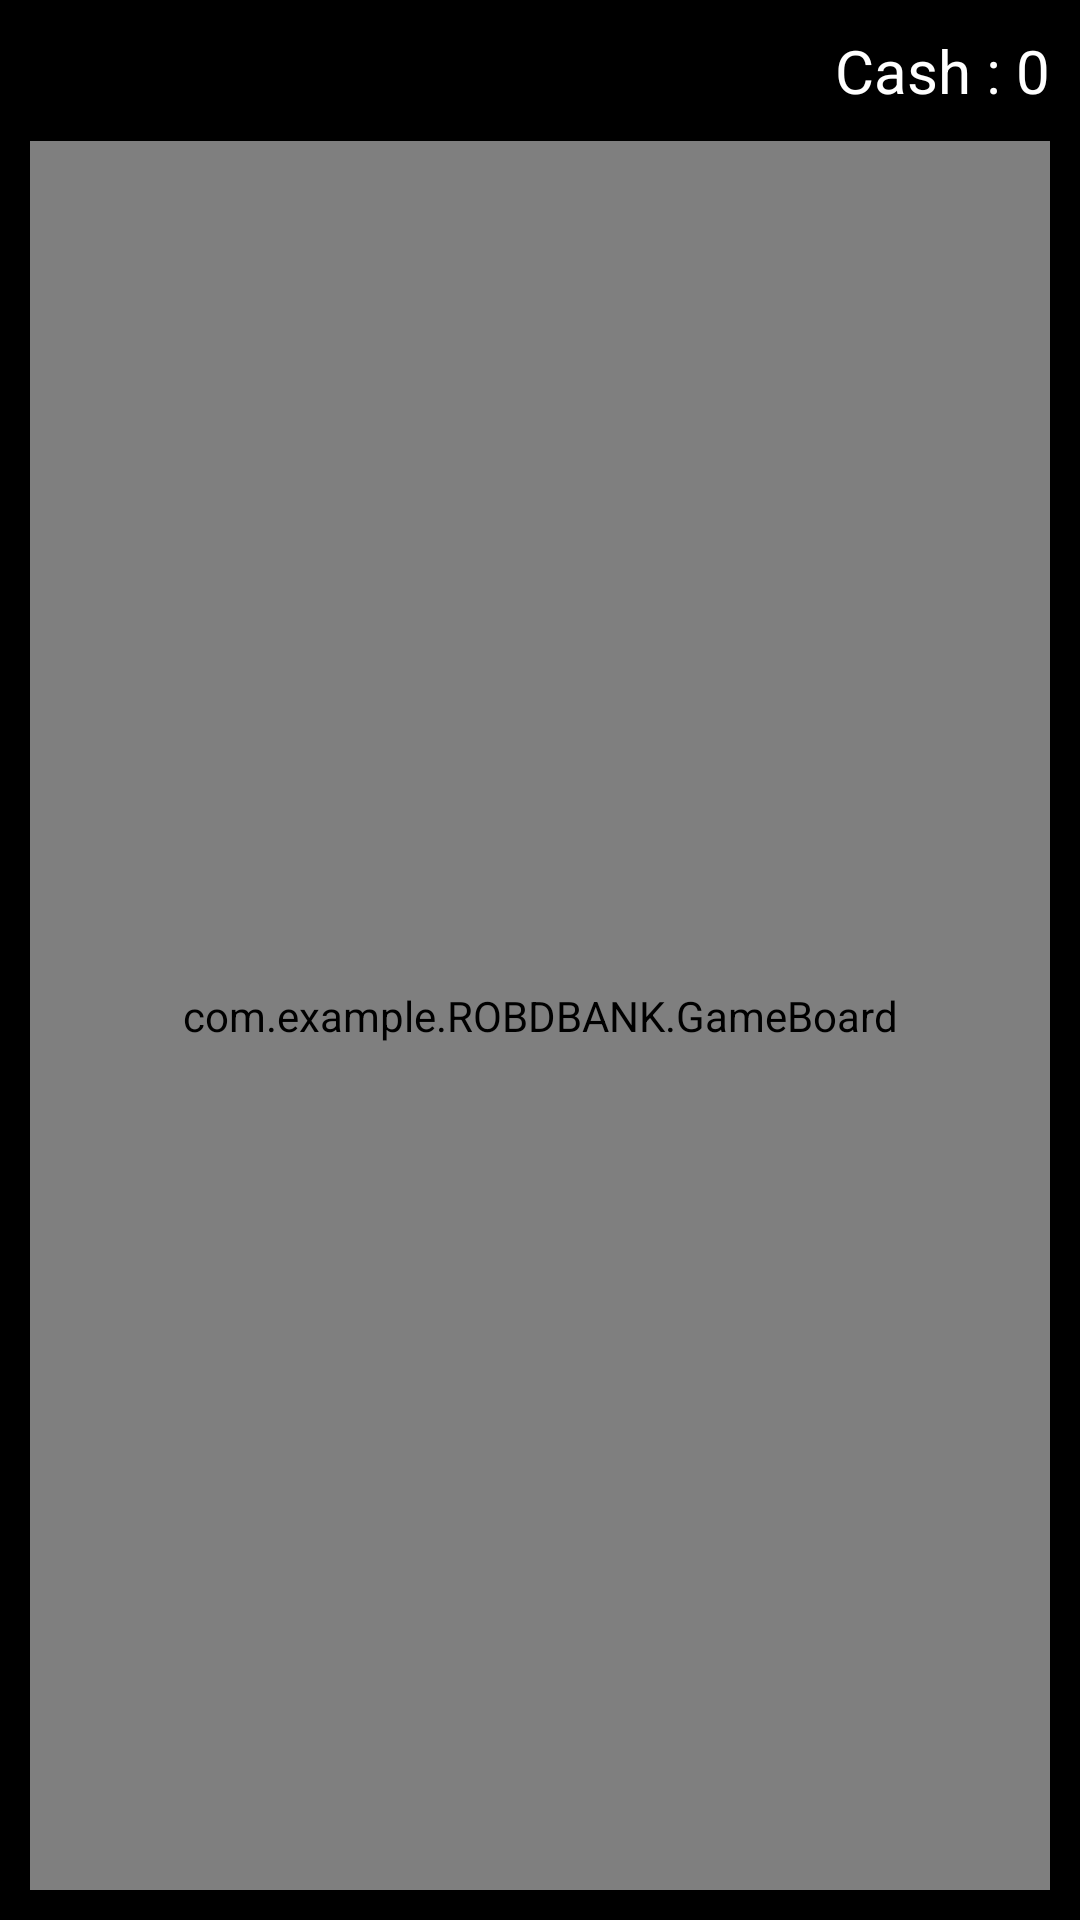

Write the Android layout XML for this screen, with the resource values it uses.
<!-- AndroidManifest.xml: application theme AppTheme -->
<!-- res/layout/activity_main.xml -->
<?xml version="1.0" encoding="utf-8"?>
<androidx.constraintlayout.widget.ConstraintLayout xmlns:android="http://schemas.android.com/apk/res/android"
    xmlns:app="http://schemas.android.com/apk/res-auto"
    xmlns:tools="http://schemas.android.com/tools"
    android:layout_width="match_parent"
    android:layout_height="match_parent"
    tools:context=".MainActivity">


    <com.example.ROBDBANK.GameBoard
        android:id="@+id/game_canvas"
        android:layout_width="0dp"
        android:layout_height="0dp"
        android:layout_marginStart="10dp"
        android:layout_marginTop="10dp"
        android:layout_marginEnd="10dp"
        android:layout_marginBottom="10dp"
        app:layout_constraintBottom_toBottomOf="parent"
        app:layout_constraintEnd_toEndOf="parent"
        app:layout_constraintStart_toStartOf="parent"
        app:layout_constraintTop_toBottomOf="@id/scoreView" />

    <TextView
        android:id="@+id/scoreView"
        android:layout_width="wrap_content"
        android:layout_height="wrap_content"
        android:layout_marginTop="10dp"
        android:layout_marginEnd="10dp"
        android:text="Cash : 0"
        android:textSize="20sp"
        app:layout_constraintEnd_toEndOf="parent"
        app:layout_constraintTop_toTopOf="parent" />

    <ImageView
        android:id="@+id/escape_window"
        android:layout_width="wrap_content"
        android:layout_height="wrap_content"
        android:alpha="0"
        app:layout_constraintBottom_toBottomOf="@+id/game_canvas"
        app:layout_constraintEnd_toEndOf="parent"
        app:layout_constraintStart_toStartOf="parent"
        app:layout_constraintTop_toTopOf="@+id/game_canvas"
        app:layout_constraintVertical_bias="0.388"
        app:srcCompat="@drawable/caught" />

    <ImageView
        android:id="@+id/caught_window"
        android:layout_width="wrap_content"
        android:layout_height="wrap_content"
        android:alpha="0"
        app:layout_constraintBottom_toBottomOf="parent"
        app:layout_constraintEnd_toEndOf="parent"
        app:layout_constraintHorizontal_bias="0.496"
        app:layout_constraintStart_toStartOf="parent"
        app:layout_constraintTop_toTopOf="@+id/game_canvas"
        app:layout_constraintVertical_bias="0.389"
        app:srcCompat="@drawable/escaped" />


</androidx.constraintlayout.widget.ConstraintLayout>
<!-- resources referenced by this layout -->
<resources>
  <!-- drawable caught: png bitmap (drawable-v24, 24424 bytes) -->
  <!-- drawable escaped: png bitmap (drawable-v24, 26246 bytes) -->
  <style name="AppTheme" parent="Theme.AppCompat.NoActionBar">
          
          <item name="colorPrimary">@color/colorPrimary</item>
          <item name="colorPrimaryDark">@color/colorPrimaryDark</item>
          <item name="colorAccent">@color/colorAccent</item>
          <item name="android:windowBackground">#000000</item>
          <item name="android:textColor">#FFFFFF</item>
    </style>
  <!-- not gathered from this repository: default colours our renderer supplied (Android Studio template values) -->
  <color name="colorPrimary">#FF6200EE</color>
  <color name="colorPrimaryDark">#FF3700B3</color>
  <color name="colorAccent">#FF03DAC5</color>
</resources>
